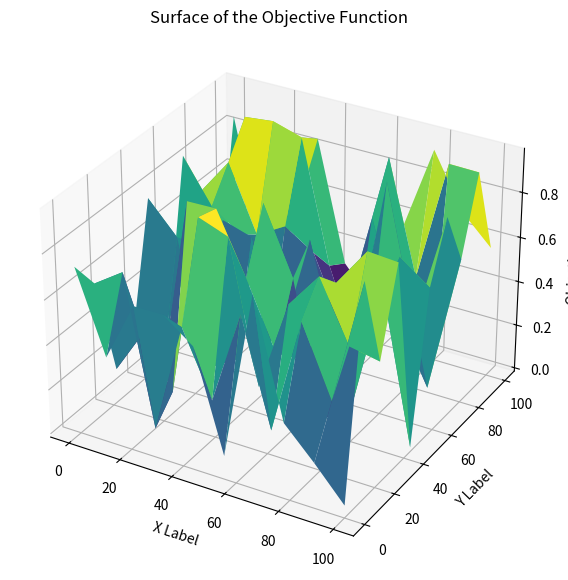

Python code for this plot:
import numpy as np
import pandas as pd
import matplotlib.pyplot as plt
from numpy import isclose

# Define the class that contains the objective computation function
class OptimizationFunction:
    def __init__(self, data, similarity_matrix, gamma):
        self.data = data
        self.similarity_matrix = similarity_matrix
        self.gamma = gamma
        
    def objective_computation(self, section):
        approx_error = 0
        for idx in section:
            degree_idx = np.sum(self.similarity_matrix[idx])
            xi_reconstruction = np.sum([self.similarity_matrix[idx][y] * np.asarray(self.data.loc[[y]])[0] 
                                        for y in range(len(self.similarity_matrix[idx])) if idx != y], 0)            

            if degree_idx != 0 and not isclose(degree_idx, 0, abs_tol=1e-100):
                xi_reconstruction /= degree_idx
                xi_reconstruction = xi_reconstruction[0]
            else:
                xi_reconstruction = np.zeros(len(self.gamma))

            # Calculate the error (difference between reconstruction and original data)
            approx_error += np.sum((np.asarray(self.data.loc[[idx]])[0] - xi_reconstruction)**2)
        
        return approx_error

import math

def isclose(a, b, rel_tol=1e-09, abs_tol=0.0):
    return abs(a-b) <= max(rel_tol * max(abs(a), abs(b)), abs_tol)

# Generate synthetic data and similarity matrix
np.random.seed(42)
data = pd.DataFrame(np.random.rand(10, 3), columns=['Feature1', 'Feature2', 'Feature3'])  # 10 data points, 3 features
similarity_matrix = np.random.rand(10, 10)  # Random similarity matrix (10x10)

# Normalize similarity matrix so that diagonal is 1 (self-similarity)
np.fill_diagonal(similarity_matrix, 1)

# Define a gamma vector (arbitrary)
gamma = np.array([1.0, 1.0, 1.0])

# Create an instance of the optimization function
opt_function = OptimizationFunction(data, similarity_matrix, gamma)

# Generate random sections (random subset of indices)
sections = [np.random.choice(data.index, size=5, replace=False) for _ in range(5)]  # 5 random sections

# Evaluate the objective function at random points (sections)
objective_values = np.array([opt_function.objective_computation(section) for section in sections])

# Plotting the surface
x = np.linspace(0, 100, 10)  # X-axis points (random for illustration)
y = np.linspace(0, 100, 10)  # Y-axis points (random for illustration)
X, Y = np.meshgrid(x, y)   # Create a meshgrid for 3D plotting
Z = np.random.rand(10, 10)  # Use random Z-values for the surface

# Create a surface plot
fig = plt.figure(figsize=(10, 7))
ax = fig.add_subplot(111, projection='3d')

# Plot a surface
ax.plot_surface(X, Y, Z, cmap='viridis')

# Add labels and title
ax.set_xlabel('X Label')
ax.set_ylabel('Y Label')
ax.set_zlabel('Objective Value')
ax.set_title('Surface of the Objective Function')

plt.show()

